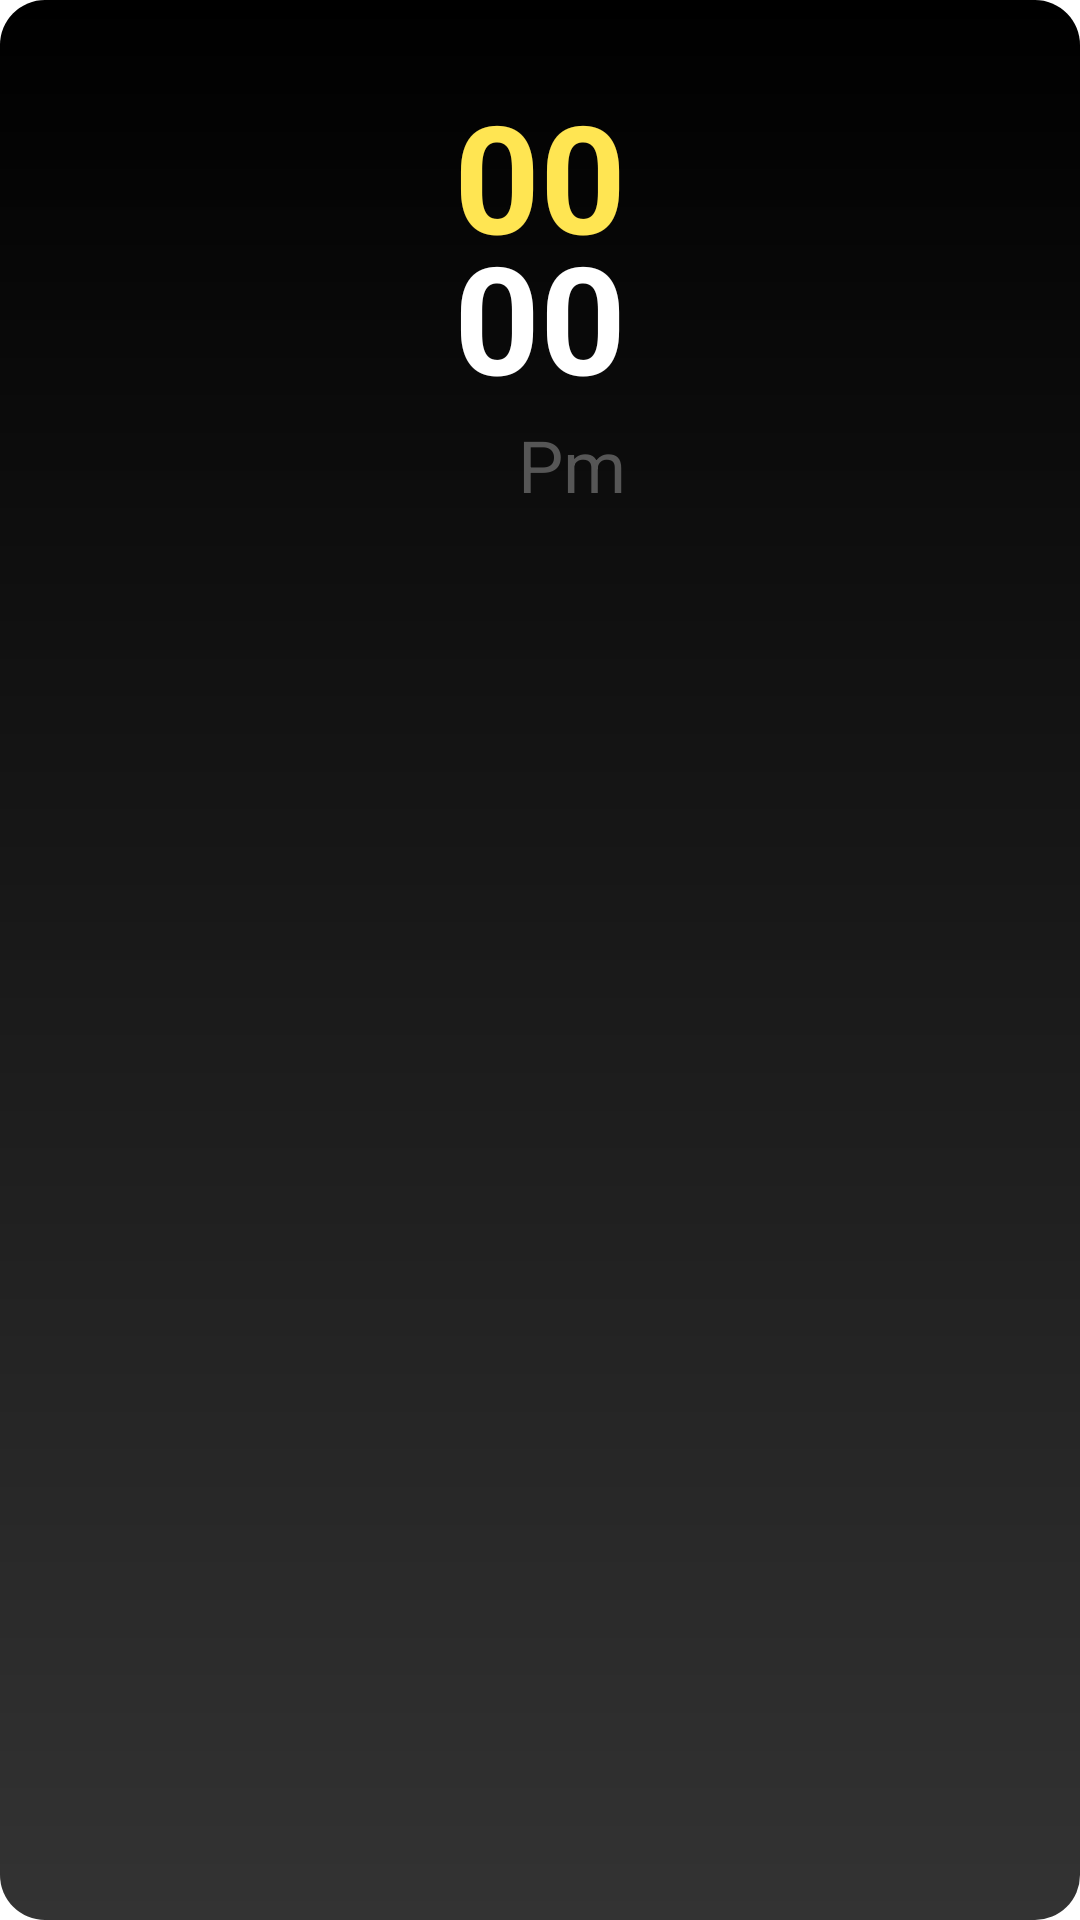

The Android layout XML behind this screen, and the referenced resources:
<!-- AndroidManifest.xml: application theme MyStyle -->
<!-- res/layout/widget_layout_tomeclock.xml -->
<?xml version="1.0" encoding="utf-8"?>
<RelativeLayout xmlns:android="http://schemas.android.com/apk/res/android"
    android:layout_width="match_parent"
    android:layout_height="wrap_content"
    android:background="@drawable/bg_shape_c20_tc000000_bcc000000">

    <TextView
        android:id="@+id/tv_hour"
        android:layout_width="wrap_content"
        android:layout_height="wrap_content"
        android:textSize="@dimen/sp_50"
        android:textColor="@color/color_ffe552"
        android:text="00"
        android:layout_centerHorizontal="true"
        android:layout_alignParentTop="true"
        android:layout_marginTop="25dp"
        android:textStyle="bold"
        />

    <TextView
        android:id="@+id/tv_minute"
        android:layout_width="wrap_content"
        android:layout_height="wrap_content"
        android:layout_below="@id/tv_hour"
        android:layout_centerHorizontal="true"
        android:text="00"
        android:textColor="@color/white"
        android:textSize="@dimen/sp_50"
        android:textStyle="bold"
        android:layout_marginTop="-20dp"/>

    <TextView
        android:id="@+id/tv_am_pm"
        android:layout_width="wrap_content"
        android:layout_height="wrap_content"
        android:layout_below="@id/tv_minute"
        android:layout_alignRight="@id/tv_minute"
        android:layout_marginBottom="25dp"
        android:text="Pm"
        android:textColor="@color/color_565656"
        android:textSize="@dimen/sp_24" />

</RelativeLayout>
<!-- resources referenced by this layout -->
<resources>
  <color name="color_565656">#565656</color>
  <color name="color_ffe552">#ffe552</color>
  <color name="white">#FFFFFFFF</color>
  <dimen name="sp_24">24sp</dimen>
  <dimen name="sp_50">50sp</dimen>
  <!-- drawable bg_shape_c20_tc000000_bcc000000 (drawable) -->
  <?xml version="1.0" encoding="utf-8"?>
  <shape xmlns:android="http://schemas.android.com/apk/res/android">
      <corners android:radius="@dimen/dp_15"/>
      <gradient android:startColor="@color/black"
          android:endColor="#cc000000"
          android:angle="-90"
          />
  
  </shape>
  <style name="MyStyle" parent="Theme.AppCompat.NoActionBar">
          <item name="android:windowBackground">#ffffff</item>
      </style>
  <dimen name="dp_15">15dp</dimen>
  <color name="black">#FF000000</color>
</resources>
